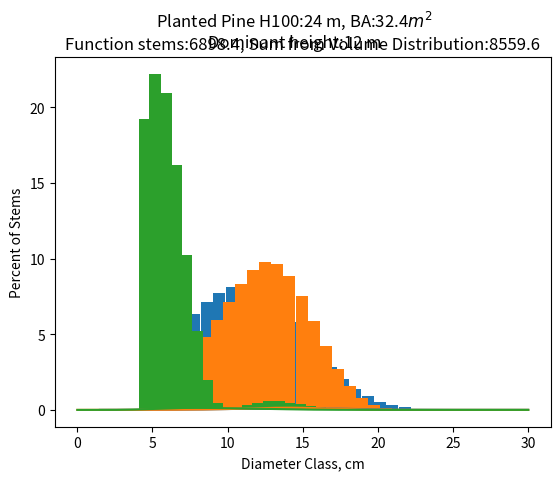

Here is the Python script that generated this plot: (Note: this script raises an exception after producing the figure.)
#Nils Petterssons functions describe two scenarios:
#i) For planted stands
#ii) For naturally regenerated stands which have been thinned to density (PCT).

#Clarify stem Distributions. Complete implementation of randomly sampling individual trees from distribution.
#Each tree should get a Species, Diameter, Height, Volume .. ? 

#CHECK ERRONEOUS VOLDISTR FUNCTIONS!


#Stem distributions looks ok. But why does Spruce have such a stem # discrepancy between function and volume / diameter class volumes.?

import numpy as np
from math import log, exp, pi, factorial, sqrt, log10
from scipy.optimize import minimize, brentq, fsolve
from scipy import integrate
#import warnings
import matplotlib.pyplot as plt
import pandas as pd

class Pettersson1992:
    @staticmethod
    def cramerNormalPDF(x, mean, sd, skew, kurtosis, total):
        X = (x - mean) / sd  # X is the number of standard deviations from the mean
    
        def phi0(X):
            return (1 / sqrt(2 * pi)) * exp(-((X ** 2) / 2))
    
        def phi3(X):
            return (-X ** 3 + 3 * X) * phi0(X)
    
        def phi4(X):
            return (X ** 4 - 6 * X ** 2 + 3) * phi0(X)
    
        def phi6(X):
            return (X ** 6 - 15 * X ** 4 + 45 * X ** 2 - 15) * phi0(X)
    
        return ((total / sd) * (phi0(X) - (skew / factorial(3)) * phi3(X) + 
                (kurtosis / factorial(4)) * phi4(X) + 
                ((10 * skew ** 2) / factorial(6)) * phi6(X)))
    
    @staticmethod
    def getQMD(BA,stems):
        return sqrt((BA)/(((pi/4)/10E3)*stems))
    
    @staticmethod
    def sample(n,distr):
        def inverse_cdf(y):
            return brentq(lambda x: integrate.quad(distr, 0, x)[0] - y,0,50)

        return [inverse_cdf(np.random.uniform(0,50)) for _ in range(n)]
           
    @staticmethod
    def getVolumePine(latitude,height,diameter): #Brandel 1990
        if latitude>60:
            return 10**( -1.20914 + 	1.94740*log10(diameter)	-0.05947*log10(diameter+20) +	1.40958*log10(height)	-0.45810*log10(height-1.3))
        else:
            return 10**(-1.38903 +1.84493*log10(diameter) +	0.06563*log10(diameter+20) +	2.02122*log10(height)	-1.01095*log10(height-1.3))

    @staticmethod
    def getVolumeSpruce(latitude,height,diameter): #Brandel 1990
        if latitude>60:
            return 10**(-0.79783 + 	2.07157*log10(diameter)	-0.73882*log10(diameter+20) +	3.16332*log10(height)	-1.82622*log10(height-1.3))
        else:
            return 10**(-1.02039 +2.00128*log10(diameter) +	-0.47473*log10(diameter+20) +	2.87138*log10(height)	-1.61803*log10(height-1.3))




class PlantedSpruce (Pettersson1992):
    def __init__(self, H100, dominantHeight=14, latitude=64, saplingsPlanted=3500,saplingSquareSpacingM=None):
        self.species='Picea abies'
        self.latitude = latitude
        self.H100 = H100
        self.dominantHeight=dominantHeight
        if saplingsPlanted is None and saplingSquareSpacingM is not None:
            self.saplingsPlanted = 10000/saplingSquareSpacingM**2
        elif saplingsPlanted is not None:
            self.saplingsPlanted = saplingsPlanted
        self.HL = exp(-0.4168+log(dominantHeight)*1.0095-log(self.saplingsPlanted)*0.0558+ log(H100)*0.2054) #f.2
        self.TotalVolume = self.saplingsPlanted/(8094*(dominantHeight**-2.8673) + 0.2511*self.saplingsPlanted*(dominantHeight**-1.6611))
        self.FormHeight = exp(-0.9204-0.0286*log(self.saplingsPlanted)+0.8294*log(dominantHeight)+0.2265*log(self.H100))
        self.TotalBA = self.TotalVolume/self.FormHeight # Fh = V / BA
        self.BA = exp(0.0803+1.0018*log(self.TotalBA)-0.0072*log(self.saplingsPlanted)-0.0133*log(self.dominantHeight))
        self.stems = self.getStems()
        self.QMD = self.getQMD(self.BA,self.stems)
        self.DGV = exp(0.3731 + 0.0632*log(self.dominantHeight) + 0.8332*log(self.QMD))
        self.D800 = exp(0.7246 + 0.2639*log(self.dominantHeight) + 0.5345*log(self.QMD))
        self.D400 = exp(0.8600 + 0.2045*log(self.dominantHeight) + 0.5722*log(self.QMD))
        self.D100 = exp(1.1124 + 0.1263*log(self.dominantHeight)+ 0.5923*log(self.QMD))
        self.VolDistrMean =exp(0.5271 + 0.8418*log(self.QMD))
        self.VolDistrStd = exp(2.1613 + 0.4634*log(self.QMD) - 0.6656*log(self.H100))
        self.VolDistrSkew = exp(0.9021 + 0.1278*log(self.saplingsPlanted)-0.2647*log(self.H100)) - 3
        self.VolDistrKurtosis = exp(1.2019-0.1900*log(self.saplingsPlanted)+0.4445*log(self.H100)) - 3

        def eqSystem(variables):
            a, b = variables
            f1 = (self.D100/(a+b*self.D100))**2 + 1.3 - self.dominantHeight
            f2 = (self.QMD/(a+b*self.QMD))**2 + 1.3 - self.HL
            return [f1,f2]
        initial_guess = [1,1]

        self.HD_a, self.HD_b = fsolve(eqSystem,initial_guess)

    def getHeightofDiameter(self,Diameter):
        return (Diameter/(self.HD_a+self.HD_b*Diameter))**3 + 1.3 #Petterson 1955
    
    def getStems(self):
        SIdummy = 1 if self.H100 > 24 else 0

        if self.saplingsPlanted < 2500:
            dummy = 0
        elif self.saplingsPlanted < 4000:
            dummy = -0.0404
        elif self.saplingsPlanted < 6000:
            dummy = -0.0464
        else:
            dummy = -0.0689

        return exp(-0.5791+0.180*SIdummy+1.0499*log(self.saplingsPlanted)+log(self.dominantHeight)*dummy) 
        
    def getVolumeDistribution(self,class_middle):
        return self.cramerNormalPDF(x=class_middle,mean=self.VolDistrMean,sd=self.VolDistrStd,skew=self.VolDistrSkew,kurtosis=self.VolDistrKurtosis,total=self.TotalVolume)
    
    def ViewVolumeDistribution(self,start=1.5,stop=30,Percentage=True):
        Diameters = np.linspace(start,stop,2000)
        if Percentage:
            Percent = [element / self.TotalVolume for element in [self.getVolumeDistribution(class_middle=diameter) for diameter in Diameters]]
        else:
            Percent = [self.getVolumeDistribution(class_middle=diameter) for diameter in Diameters]
        #integ = integrate.quad(self.getVolumeDistribution,0,40)[0]
        plt.plot(Diameters,Percent)
        plt.xlabel("Diameter Class, cm")
        if Percentage:
            plt.ylabel("Percent of Volume")
        else:
            plt.ylabel('Volume')
        plt.title(f"Planted Spruce H100:{round(self.H100,1)} m, BA:{round(self.BA,1)}$m^2$,\nDominant height: {round(self.dominantHeight,1)} m")
        plt.show()

    def findStemDistribution(self,minD=None,minPercent=0,maxPercent=0,classes=200):
        #Find diameter of minimum class
        if minD is None:
            minD = minimize(lambda x: abs(minPercent - integrate.quad(self.getVolumeDistribution,0,x)[0]/self.TotalVolume),x0=0.1,bounds = [(0.0,self.QMD)]).x
        
        #Maximum class
        maxD = minimize(lambda x: abs(maxPercent - integrate.quad(self.getVolumeDistribution,x,self.QMD+60)[0]/self.TotalVolume),x0=self.QMD,bounds = [(self.QMD,self.QMD+60)]).x

        Diameters = np.linspace(minD,maxD,classes)
        HalfClassWidth = (maxD-minD)/(classes*2)

        classVolumes = np.array([integrate.quad(self.getVolumeDistribution,val-HalfClassWidth,val+HalfClassWidth)[0] for val in Diameters])

        Heights = np.array([self.getHeightofDiameter(diameter) for diameter in Diameters])

        Volumes = np.array([self.getVolumeSpruce(latitude=self.latitude,height=height,diameter=diameter) for height, diameter in zip(Heights, Diameters)])/1000

        return Diameters, classVolumes/Volumes

    def ViewStemDistribution(self,minD=None,minPercent=2,maxPercent=0,classes=200,Percentage=True):
        Diameter, stems = self.findStemDistribution(minD=minD,minPercent=minPercent,maxPercent=maxPercent,classes=classes)
        Diameter = Diameter.flatten()
        if Percentage:
            plt.bar(Diameter.flatten(),height=(stems*100)/sum(stems))
        else:
            plt.bar(Diameter.flatten(),stems)
        plt.xlabel("Diameter Class, cm")
        if Percentage:
            plt.ylabel("Percent of Stems")
        else:
            plt.ylabel('Stems')
        plt.suptitle(f"Planted Spruce H100:{round(self.H100,1)} m, BA:{round(self.BA,1)}$m^2$ \nDominant height:{round(self.dominantHeight,1)} m")
        plt.title(f"Function stems:{round(self.stems,1)}, Sum from Volume Distribution:{round(sum(stems),1)}")
        plt.show()      


    def generateStems(self):
        return self.sample(n=self.stems,distr=self.getVolumeDistribution)
        

class PlantedPine (Pettersson1992):
    def __init__(self, H100, dominantHeight=14, latitude=64, saplingsPlanted=3500,saplingSquareSpacingM=None):
        self.species='Pinus sylvestris'
        self.latitude = latitude
        self.H100 = H100
        self.dominantHeight=dominantHeight
        if saplingsPlanted is None and saplingSquareSpacingM is not None:
            self.saplingsPlanted = 10000/saplingSquareSpacingM**2
        elif saplingsPlanted is not None:
            self.saplingsPlanted = saplingsPlanted
        self.HL = exp(-0.1534 + log(dominantHeight)*1.0637- 0.0100*log(self.saplingsPlanted)) #f.1 
        self.TotalVolume = self.saplingsPlanted/(1873*(dominantHeight**-2.4173)+0.1482*self.saplingsPlanted*dominantHeight**-1.4247)
        self.FormHeight = exp(0.1666-0.0282*log(self.saplingsPlanted)+0.7054*log(dominantHeight))
        self.TotalBA = self.TotalVolume/self.FormHeight #Fh = V / BA
        self.BA = exp(0.1582+1.0176*log(self.TotalBA)-0.0178*log(self.saplingsPlanted)-0.0359*log(self.dominantHeight))
        self.stems = exp(-0.5256-0.2160*log(self.dominantHeight)+0.8760*log(self.saplingsPlanted)+0.5789*log(self.H100))
        self.QMD = self.getQMD(self.BA,self.stems)
        self.DGV = exp(0.2924 + 0.1235*log(self.dominantHeight) + 0.8028*log(self.QMD))
        self.D800 = exp( 0.8596 + 0.3010 * log(dominantHeight) + 0.4435 * log(self.QMD))
        self.D400 = exp( 0.9216 + 0.4888 * log(self.QMD) + 0.2684 * log(self.dominantHeight))
        self.D100 = exp( 1.0489 + 0.5018 * log(self.QMD) + 0.2421 * log(self.dominantHeight))
        self.VolDistrMean = exp(0.3607+ 0.8345*log(self.QMD)+0.0675*log(dominantHeight))
        self.VolDistrStd = exp(-0.2696 + 0.1336*log(self.QMD)+0.3949*log(dominantHeight))
        self.VolDistrSkew = exp(0.2825+0.0863*log(self.saplingsPlanted)) -3
        self.VolDistrKurtosis = exp(2.6786-0.1827*log(self.saplingsPlanted)) -3

        def eqSystem(variables):
            a, b = variables
            f1 = (self.D100/(a+b*self.D100))**2 + 1.3 - self.dominantHeight
            f2 = (self.QMD/(a+b*self.QMD))**2 + 1.3 - self.HL
            return [f1,f2]
        initial_guess = [1,1]

        self.HD_a, self.HD_b = fsolve(eqSystem,initial_guess)

    def getHeightofDiameter(self,Diameter): #Näslund 1936
        return (Diameter/(self.HD_a+self.HD_b*Diameter))**2 + 1.3

    def getVolumeDistribution(self,class_middle):
        return self.cramerNormalPDF(x=class_middle,mean=self.VolDistrMean,sd=self.VolDistrStd,skew=self.VolDistrSkew,kurtosis=self.VolDistrKurtosis,total=self.TotalVolume)
    
    def ViewVolumeDistribution(self,start=0,stop=30,Percentage=True):
        Diameters = np.linspace(start,stop,2000)
        if Percentage:
            Percent = [element / self.TotalVolume for element in [self.getVolumeDistribution(class_middle=diameter) for diameter in Diameters]]
        else:
            Percent = [self.getVolumeDistribution(class_middle=diameter) for diameter in Diameters]
        #integ = integrate.quad(self.getVolumeDistribution,0,40)[0]
        plt.plot(Diameters,Percent)
        plt.xlabel("Diameter Class, cm")
        if Percentage:
            plt.ylabel("Percent of Volume")
        else:
            plt.ylabel('Volume')
        plt.title(f"Planted Pine H100:{round(self.H100,1)} m, BA:{round(self.BA,1)}$m^2$ \nDominant height:{round(self.dominantHeight,1)} m")
        plt.show()

    def findStemDistribution(self,minD=None,minPercent=0,maxPercent=0,classes=200):
        #Find diameter of minimum class
        if minD is None:
            minD = minimize(lambda x: abs(minPercent - integrate.quad(self.getVolumeDistribution,0,x)[0]/self.TotalVolume),x0=0.1,bounds = [(0.0,self.QMD)]).x
        
        #Maximum class
        maxD = minimize(lambda x: abs(maxPercent - integrate.quad(self.getVolumeDistribution,x,self.QMD+60)[0]/self.TotalVolume),x0=self.QMD,bounds = [(self.QMD,self.QMD+60)]).x

        Diameters = np.linspace(minD,maxD,classes)
        HalfClassWidth = (maxD-minD)/(classes*2)

        classVolumes = np.array([integrate.quad(self.getVolumeDistribution,val-HalfClassWidth,val+HalfClassWidth)[0] for val in Diameters])

        Heights = np.array([self.getHeightofDiameter(diameter) for diameter in Diameters])

        Volumes = np.array([self.getVolumePine(latitude=self.latitude,height=height,diameter=diameter) for height, diameter in zip(Heights, Diameters)])/1000

        return Diameters, classVolumes/Volumes

    def ViewStemDistribution(self,minD=None,minPercent=2,maxPercent=0,classes=200,Percentage=True):
        Diameter, stems = self.findStemDistribution(minD=minD,minPercent=minPercent,maxPercent=maxPercent,classes=classes)
        Diameter = Diameter.flatten()
        if Percentage:
            plt.bar(Diameter.flatten(),height=(stems*100)/sum(stems))
        else:
            plt.bar(Diameter.flatten(),stems)
        plt.xlabel("Diameter Class, cm")
        if Percentage:
            plt.ylabel("Percent of Stems")
        else:
            plt.ylabel('Stems')
        plt.suptitle(f"Planted Pine H100:{round(self.H100,1)} m, BA:{round(self.BA,1)}$m^2$ \nDominant height:{round(self.dominantHeight,1)} m")
        plt.title(f"Function stems:{round(self.stems,1)}, Sum from Volume Distribution:{round(sum(stems),1)}")
        plt.show()      



class PCTSpruce (Pettersson1992):
    def __init__(self, H100, dominantHeight=14, latitude=64, InitStems=5000):
        self.species='Picea abies'
        self.latitude = latitude
        self.H100 = H100
        self.dominantHeight=dominantHeight
        self.InitStems = InitStems
        self.stems = exp(0.168 + -0.038*log(self.dominantHeight) + 0.989*log(self.InitStems))
        self.TotalVolume = self.getTotalVolume()
        self.HL = exp(0.759 + 0.832*log(dominantHeight) - 0.054*log(InitStems)) #f.2
        
        self.FormHeight = exp(0.830 + 0.737*log(dominantHeight) + -0.113*log(InitStems))
        self.TotalBA = self.TotalVolume/self.FormHeight # Fh = V / BA
        self.BA = exp((log(self.TotalBA) - 0.044)/0.980)
        self.QMD = self.getQMD(self.BA,self.stems)
        
        self.DGV = exp(0.194 + 0.129*log(dominantHeight) + 0.824*log(self.QMD)) #Spruce PCT
        
        self.D800 =  exp(0.676 + 0.352 * log(self.dominantHeight) + 0.452 * log(self.QMD)) #Spruce PCT
        
        self.D400 = exp(0.591 + 0.387 * log(self.QMD) + 0.482 * log(self.dominantHeight)) #Spruce PCT
        
        self.D100 = exp(0.605 + 0.441 * log(self.QMD) + 0.463 * log(self.dominantHeight)) #Spruce PCT
        self.VolDistrMean =exp(0.5271 + 0.8418*log(self.QMD))
        self.VolDistrStd = exp(2.1613 + 0.4634*log(self.QMD) - 0.6656*log(self.H100))
        self.VolDistrSkew = exp(0.9021 + 0.1278*log(self.saplingsPlanted)-0.2647*log(self.H100)) - 3
        self.VolDistrKurtosis = exp(1.2019-0.1900*log(self.saplingsPlanted)+0.4445*log(self.H100)) - 3

        def eqSystem(variables):
            a, b = variables
            f1 = (self.D100/(a+b*self.D100))**2 + 1.3 - self.dominantHeight
            f2 = (self.QMD/(a+b*self.QMD))**2 + 1.3 - self.HL
            return [f1,f2]
        initial_guess = [1,1]

        self.HD_a, self.HD_b = fsolve(eqSystem,initial_guess)

    def getTotalVolume(self):
        if self.H100<=30:
            a = 1000
            b = -2.331
            aP = 0.259
            bP = -1.537
        else:
            a = 1000
            b = -2.488
            aP = 1.066
            bP = -2.098
        
        return (self.InitStems/(a*(self.dominantHeight**b)+self.InitStems*aP*(self.dominantHeight**bP)))


    def getHeightofDiameter(self,Diameter):
        return (Diameter/(self.HD_a+self.HD_b*Diameter))**3 + 1.3 #Petterson 1955
    

    def getVolumeDistribution(self,class_middle):
        return self.cramerNormalPDF(x=class_middle,mean=self.VolDistrMean,sd=self.VolDistrStd,skew=self.VolDistrSkew,kurtosis=self.VolDistrKurtosis,total=self.TotalVolume)
    
    def ViewVolumeDistribution(self,start=1.5,stop=30,Percentage=True):
        Diameters = np.linspace(start,stop,2000)
        if Percentage:
            Percent = [element / self.TotalVolume for element in [self.getVolumeDistribution(class_middle=diameter) for diameter in Diameters]]
        else:
            Percent = [self.getVolumeDistribution(class_middle=diameter) for diameter in Diameters]
        #integ = integrate.quad(self.getVolumeDistribution,0,40)[0]
        plt.plot(Diameters,Percent)
        plt.xlabel("Diameter Class, cm")
        if Percentage:
            plt.ylabel("Percent of Volume")
        else:
            plt.ylabel('Volume')
        plt.title(f"Planted Spruce H100:{round(self.H100,1)} m, BA:{round(self.BA,1)}$m^2$,\nDominant height: {round(self.dominantHeight,1)} m")
        plt.show()

    def findStemDistribution(self,minD=None,minPercent=0,maxPercent=0,classes=200):
        #Find diameter of minimum class
        if minD is None:
            minD = minimize(lambda x: abs(minPercent - integrate.quad(self.getVolumeDistribution,0,x)[0]/self.TotalVolume),x0=0.1,bounds = [(0.0,self.QMD)]).x
        
        #Maximum class
        maxD = minimize(lambda x: abs(maxPercent - integrate.quad(self.getVolumeDistribution,x,self.QMD+60)[0]/self.TotalVolume),x0=self.QMD,bounds = [(self.QMD,self.QMD+60)]).x

        Diameters = np.linspace(minD,maxD,classes)
        HalfClassWidth = (maxD-minD)/(classes*2)

        classVolumes = np.array([integrate.quad(self.getVolumeDistribution,val-HalfClassWidth,val+HalfClassWidth)[0] for val in Diameters])

        Heights = np.array([self.getHeightofDiameter(diameter) for diameter in Diameters])

        Volumes = np.array([self.getVolumeSpruce(latitude=self.latitude,height=height,diameter=diameter) for height, diameter in zip(Heights, Diameters)])/1000

        return Diameters, classVolumes/Volumes

    def ViewStemDistribution(self,minD=None,minPercent=2,maxPercent=0,classes=200,Percentage=True):
        Diameter, stems = self.findStemDistribution(minD=minD,minPercent=minPercent,maxPercent=maxPercent,classes=classes)
        Diameter = Diameter.flatten()
        if Percentage:
            plt.bar(Diameter.flatten(),height=(stems*100)/sum(stems))
        else:
            plt.bar(Diameter.flatten(),stems)
        plt.xlabel("Diameter Class, cm")
        if Percentage:
            plt.ylabel("Percent of Stems")
        else:
            plt.ylabel('Stems')
        plt.suptitle(f"Planted Spruce H100:{round(self.H100,1)} m, BA:{round(self.BA,1)}$m^2$ \nDominant height:{round(self.dominantHeight,1)} m")
        plt.title(f"Function stems:{round(self.stems,1)}, Sum from Volume Distribution:{round(sum(stems),1)}")
        plt.show()      


    def generateStems(self):
        return self.sample(n=self.stems,distr=self.getVolumeDistribution)
        

class PCTPine (Pettersson1992):
    def __init__(self, H100, dominantHeight=14, latitude=64, InitStems=5000):
        self.species='Pinus sylvestris'
        self.latitude = latitude
        self.H100 = H100
        self.dominantHeight=dominantHeight
        self.InitStems = InitStems
        self.stems = exp(0.460 + -0.050*log(dominantHeight) + 0.953*log(InitStems))
        if latitude <= 60:
            self.FormHeight = exp(-0.516 + 0.857*log(dominantHeight) + 0.004*log(InitStems))
        else: 
            self.FormHeight = exp(-0.460 + 0.857*log(dominantHeight) + 0.004*log(InitStems))
        
        self.HL = exp(0.109 + 1.009*log(dominantHeight) - 0.028*log(InitStems))
        self.TotalVolume = self.getTotalVolume()
        
        self.TotalBA = self.TotalVolume/self.FormHeight #Fh = V / BA
        self.BA = exp((log(self.TotalBA) - 0.063)/0.973)
        
        self.QMD = self.getQMD(self.BA,self.stems)
        self.DGV = exp(0.296+0.140*log(dominantHeight)+0.777*log(self.QMD)) #Pine PCT
        self.D800 = exp(0.751 + 0.281*log(dominantHeight)+0.502*log(self.QMD))
        self.D400 = exp(0.756 + 0.339*log(dominantHeight) + 0.472*log(self.QMD))
        self.D100 = exp(0.858 + 0.351*log(dominantHeight) + 0.459*log(self.QMD))
        self.VolDistrMean = exp(0.517 + 0.836*log(self.QMD))
        self.VolDistrStd = exp(-1.346 + 0.707*log(dominantHeight) + 0.073*log(InitStems))
        self.VolDistrSkew = exp(-1.071 + 0.264*log(self.InitStems)) -3
        self.VolDistrKurtosis = exp(3.154 + -0.492*log(dominantHeight) + -0.105*log(InitStems)) -3

        def eqSystem(variables):
            a, b = variables
            f1 = (self.D100/(a+b*self.D100))**2 + 1.3 - self.dominantHeight
            f2 = (self.QMD/(a+b*self.QMD))**2 + 1.3 - self.HL
            return [f1,f2]
        initial_guess = [1,1]

        self.HD_a, self.HD_b = fsolve(eqSystem,initial_guess)
    
    def getTotalVolume(self):
        if self.H100 <= 25:
            a = 83.1
            b = -1.310
            aP = 0.918
            bP = -2.036
        else:
            a = 3422
            b = -3.130
            aP = 0.445
            bP = -1.765
        return self.InitStems/(a*(self.dominantHeight**b)+self.stems*aP*(self.dominantHeight**bP))


    def getHeightofDiameter(self,Diameter): #Näslund 1936
        return (Diameter/(self.HD_a+self.HD_b*Diameter))**2 + 1.3

    def getVolumeDistribution(self,class_middle):
        return self.cramerNormalPDF(x=class_middle,mean=self.VolDistrMean,sd=self.VolDistrStd,skew=self.VolDistrSkew,kurtosis=self.VolDistrKurtosis,total=self.TotalVolume)
    
    def ViewVolumeDistribution(self,start=0,stop=30,Percentage=True):
        Diameters = np.linspace(start,stop,2000)
        if Percentage:
            Percent = [element / self.TotalVolume for element in [self.getVolumeDistribution(class_middle=diameter) for diameter in Diameters]]
        else:
            Percent = [self.getVolumeDistribution(class_middle=diameter) for diameter in Diameters]
        #integ = integrate.quad(self.getVolumeDistribution,0,40)[0]
        plt.plot(Diameters,Percent)
        plt.xlabel("Diameter Class, cm")
        if Percentage:
            plt.ylabel("Percent of Volume")
        else:
            plt.ylabel('Volume')
        plt.title(f"Planted Pine H100:{round(self.H100,1)} m, BA:{round(self.BA,1)}$m^2$ \nDominant height:{round(self.dominantHeight,1)} m")
        plt.show()

    def findStemDistribution(self,minD=None,minPercent=0,maxPercent=0,classes=200):
        #Find diameter of minimum class
        if minD is None:
            minD = minimize(lambda x: abs(minPercent - integrate.quad(self.getVolumeDistribution,0,x)[0]/self.TotalVolume),x0=0.1,bounds = [(0.0,self.QMD)]).x
        
        #Maximum class
        maxD = minimize(lambda x: abs(maxPercent - integrate.quad(self.getVolumeDistribution,x,self.QMD+60)[0]/self.TotalVolume),x0=self.QMD,bounds = [(self.QMD,self.QMD+60)]).x

        Diameters = np.linspace(minD,maxD,classes)
        HalfClassWidth = (maxD-minD)/(classes*2)

        classVolumes = np.array([integrate.quad(self.getVolumeDistribution,val-HalfClassWidth,val+HalfClassWidth)[0] for val in Diameters])

        Heights = np.array([self.getHeightofDiameter(diameter) for diameter in Diameters])

        Volumes = np.array([self.getVolumePine(latitude=self.latitude,height=height,diameter=diameter) for height, diameter in zip(Heights, Diameters)])/1000

        return Diameters, classVolumes/Volumes

    def ViewStemDistribution(self,minD=None,minPercent=2,maxPercent=0,classes=200,Percentage=True):
        Diameter, stems = self.findStemDistribution(minD=minD,minPercent=minPercent,maxPercent=maxPercent,classes=classes)
        Diameter = Diameter.flatten()
        if Percentage:
            plt.bar(Diameter.flatten(),height=(stems*100)/sum(stems))
        else:
            plt.bar(Diameter.flatten(),stems)
        plt.xlabel("Diameter Class, cm")
        if Percentage:
            plt.ylabel("Percent of Stems")
        else:
            plt.ylabel('Stems')
        plt.suptitle(f"Planted Pine H100:{round(self.H100,1)} m, BA:{round(self.BA,1)}$m^2$ \nDominant height:{round(self.dominantHeight,1)} m")
        plt.title(f"Function stems:{round(self.stems,1)}, Sum from Volume Distribution:{round(sum(stems),1)}")
        plt.show()


### TESTS ###
Spruce1 = PlantedSpruce(H100=24,dominantHeight=12,saplingSquareSpacingM=1)
print(Spruce1.TotalVolume)
print(Spruce1.QMD)
print(Spruce1.HL)
Spruce1.ViewVolumeDistribution(Percentage=True)
Spruce1.ViewStemDistribution(minD=4.5, classes=30, Percentage=True)

Spruce1 = PlantedPine(H100=24,dominantHeight=12,saplingSquareSpacingM=1)
print(Spruce1.TotalVolume)
print(Spruce1.QMD)
print(Spruce1.HL)
Spruce1.ViewVolumeDistribution(Percentage=True)
Spruce1.ViewStemDistribution(minD=4.5, classes=30, Percentage=True)

Spruce1 = PCTPine(H100=24,dominantHeight=12,InitStems=7500)
print(Spruce1.TotalVolume)
print(Spruce1.QMD)
print(Spruce1.HL)
Spruce1.ViewVolumeDistribution(Percentage=True)
Spruce1.ViewStemDistribution(minD=4.5, classes=30, Percentage=True)

Spruce1 = PCTSpruce(H100=24,dominantHeight=12,InitStems=7500)
print(Spruce1.TotalVolume)
print(Spruce1.QMD)
print(Spruce1.HL)
Spruce1.ViewVolumeDistribution(Percentage=True)
Spruce1.ViewStemDistribution(minD=4.5, classes=30, Percentage=True)
######